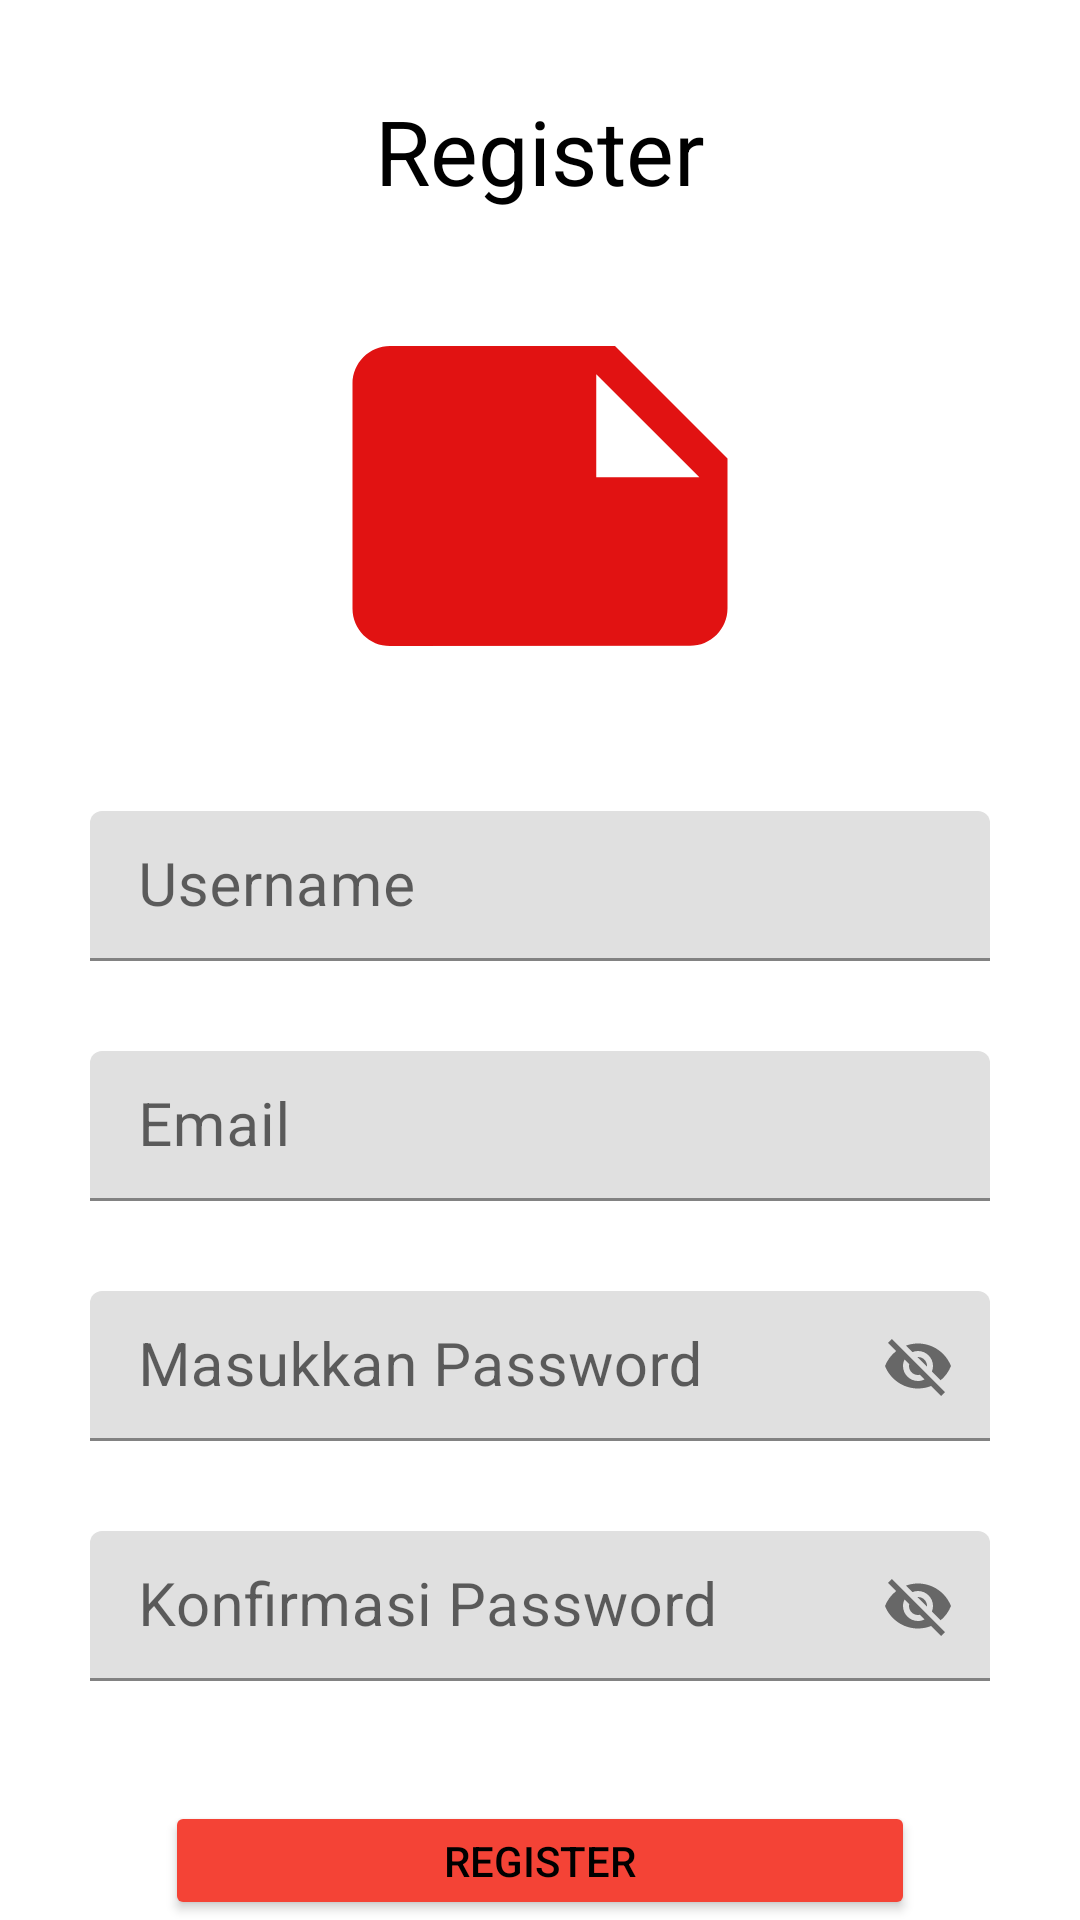

Produce the Android XML layout that renders to this screen, including the resource entries it uses.
<!-- AndroidManifest.xml: application theme Theme.ChapterTujuh_Notes -->
<!-- res/layout/fragment_register.xml -->
<?xml version="1.0" encoding="utf-8"?>
<LinearLayout
    xmlns:android="http://schemas.android.com/apk/res/android"
    xmlns:tools="http://schemas.android.com/tools"
    xmlns:app="http://schemas.android.com/apk/res-auto"
    android:layout_width="match_parent"
    android:orientation="vertical"
    android:layout_height="match_parent">

    <TextView
        android:layout_marginTop="30dp"
        android:layout_gravity="center_horizontal"
        android:text="Register"
        android:textSize="30dp"
        android:textColor="@color/black"
        android:layout_width="wrap_content"
        android:layout_height="wrap_content"/>

    <ImageView
        android:layout_marginTop="20dp"
        android:src="@drawable/ic_baseline_note_24"
        android:layout_gravity="center_horizontal"
        android:layout_width="150dp"
        android:layout_height="150dp"/>
    <com.google.android.material.textfield.TextInputLayout

        android:layout_gravity="center_horizontal"
        android:layout_width="wrap_content"
        android:layout_height="wrap_content">

        <EditText
            android:textSize="20sp"
            android:hint="Username"
            android:layout_marginTop="30dp"
            android:layout_gravity="center_horizontal"
            android:id="@+id/register_username"
            android:background="@drawable/kotak"
            android:layout_width="300dp"
            android:layout_height="50dp"/>

    </com.google.android.material.textfield.TextInputLayout>

    <com.google.android.material.textfield.TextInputLayout

        android:layout_gravity="center_horizontal"
        android:layout_width="wrap_content"
        android:layout_height="wrap_content">
        <EditText
            android:textSize="20sp"
            android:hint="Email"
            android:layout_marginTop="30dp"
            android:layout_gravity="center_horizontal"
            android:id="@+id/register_email"
            android:background="@drawable/kotak"
            android:layout_width="300dp"
            android:layout_height="50dp"/>
    </com.google.android.material.textfield.TextInputLayout>

    <com.google.android.material.textfield.TextInputLayout

        android:layout_gravity="center_horizontal"
        app:passwordToggleEnabled="true"
        android:layout_width="wrap_content"
        android:layout_height="wrap_content">
        <EditText
            android:textSize="20sp"
            android:hint="Masukkan Password"
            android:layout_marginTop="30dp"
            android:layout_gravity="center_horizontal"
            android:id="@+id/register_password"
            android:background="@drawable/kotak"
            android:layout_width="300dp"
            android:layout_height="50dp"/>
    </com.google.android.material.textfield.TextInputLayout>

    <com.google.android.material.textfield.TextInputLayout

        android:layout_gravity="center_horizontal"
        app:passwordToggleEnabled="true"
        android:layout_width="wrap_content"
        android:layout_height="wrap_content">

        <EditText
            android:textSize="20sp"
            android:hint="Konfirmasi Password"
            android:layout_marginTop="30dp"
            android:layout_gravity="center_horizontal"
            android:id="@+id/register_konfirmasipassword"
            android:background="@drawable/kotak"
            android:layout_width="300dp"
            android:layout_height="50dp"/>
    </com.google.android.material.textfield.TextInputLayout>

    <Button
        android:id="@+id/register_button"
        android:text="Register"
        android:textColor="@color/black"
        android:backgroundTint="#F44336"
        android:layout_marginTop="40dp"
        android:layout_gravity="center_horizontal"
        android:layout_width="250dp"
        android:layout_height="wrap_content"/>

</LinearLayout>
<!-- resources referenced by this layout -->
<resources>
  <!-- drawable ic_baseline_note_24 (drawable) -->
  <vector android:height="24dp" android:tint="#E11212"
      android:viewportHeight="24" android:viewportWidth="24"
      android:width="24dp" xmlns:android="http://schemas.android.com/apk/res/android">
      <path android:fillColor="@android:color/white" android:pathData="M22,10l-6,-6L4,4c-1.1,0 -2,0.9 -2,2v12.01c0,1.1 0.9,1.99 2,1.99l16,-0.01c1.1,0 2,-0.89 2,-1.99v-8zM15,5.5l5.5,5.5L15,11L15,5.5z"/>
  </vector>
  <style name="Theme.ChapterTujuh_Notes" parent="Theme.MaterialComponents.DayNight.DarkActionBar">
          
          <item name="colorPrimary">@color/purple_500</item>
          <item name="colorPrimaryVariant">@color/purple_700</item>
          <item name="colorOnPrimary">@color/white</item>
          
          <item name="colorSecondary">@color/teal_200</item>
          <item name="colorSecondaryVariant">@color/teal_700</item>
          <item name="colorOnSecondary">@color/black</item>
          
          <item name="android:statusBarColor" tools:targetApi="l">?attr/colorPrimaryVariant</item>
          
      </style>
  <!-- not gathered from this repository: default colours our renderer supplied (Android Studio template values) -->
  <color name="purple_500">#FF6200EE</color>
  <color name="purple_700">#FF3700B3</color>
  <color name="teal_200">#FF03DAC5</color>
  <color name="teal_700">#FF018786</color>
  <color name="black">#FF000000</color>
  <color name="white">#FFFFFFFF</color>
</resources>
